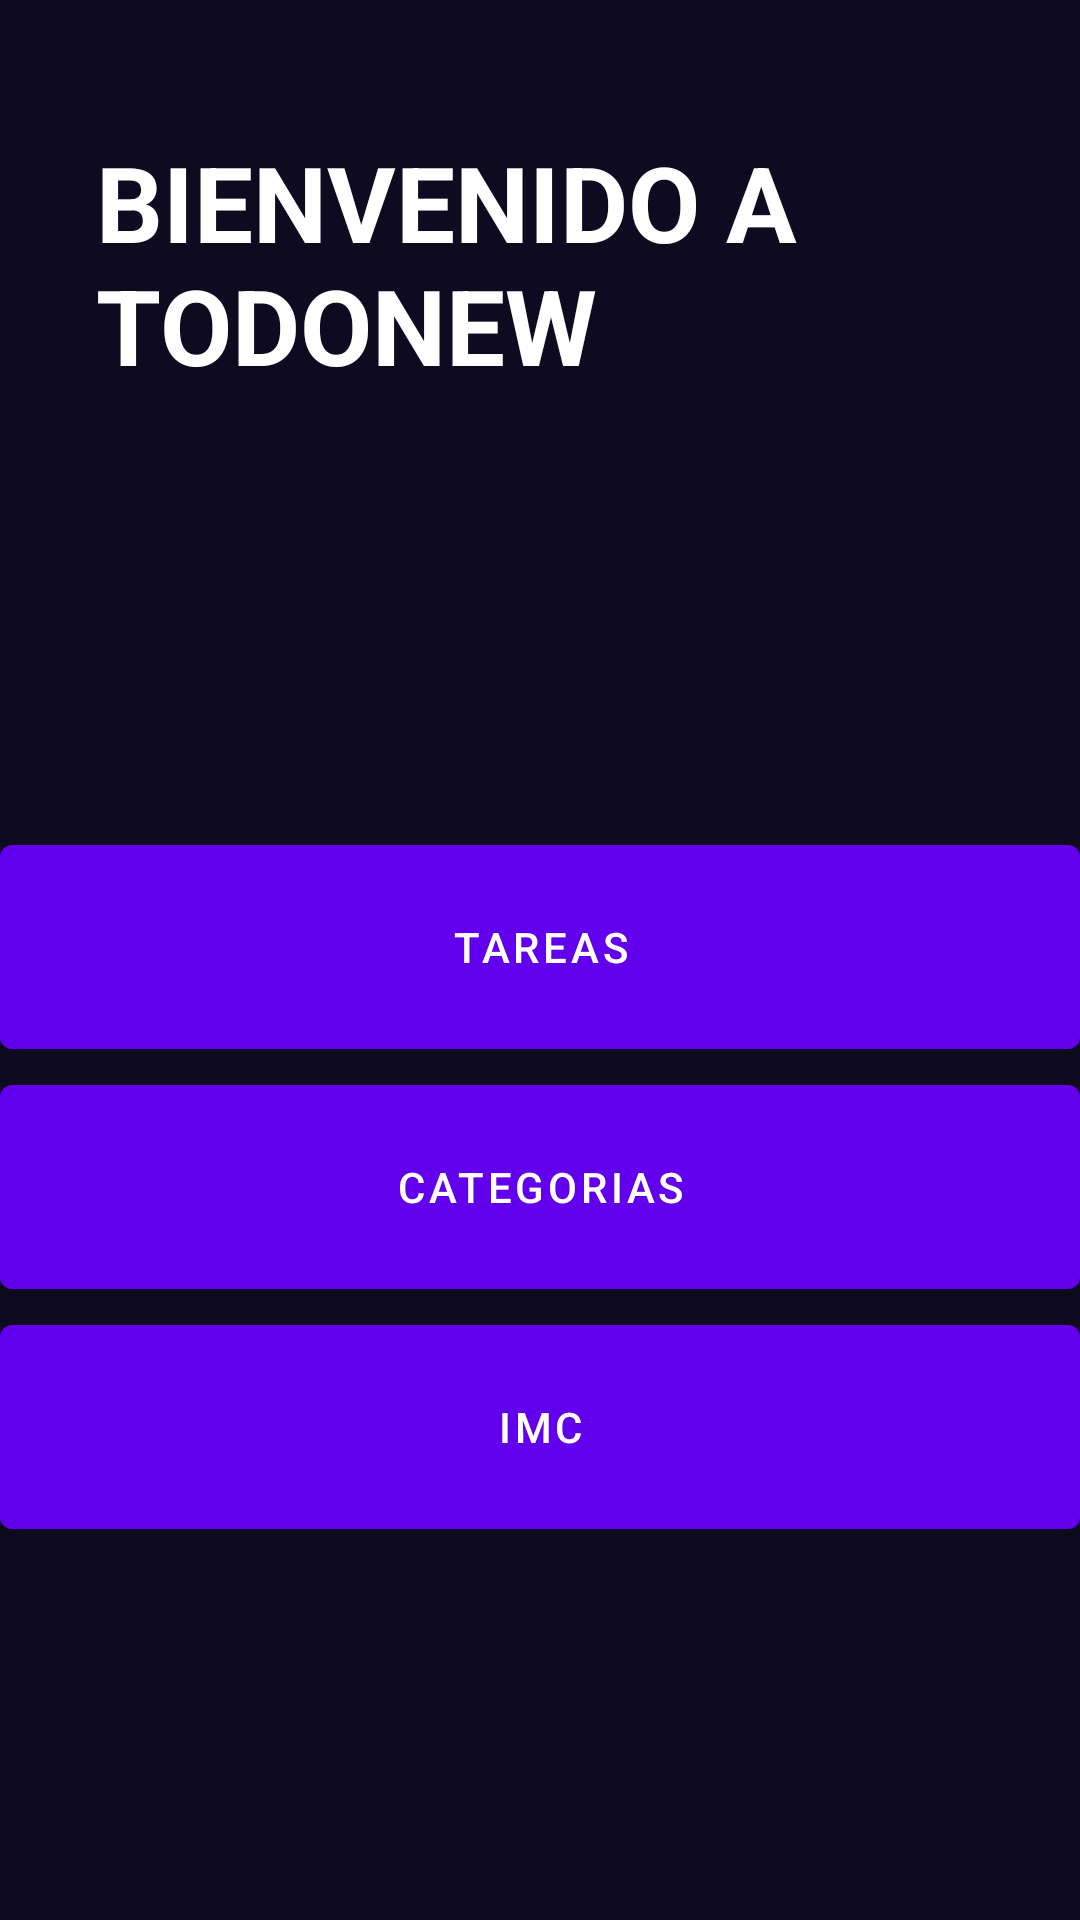

This screen was rendered from an Android layout file. Write that file and the resources it references.
<!-- AndroidManifest.xml: application theme Theme.AndroidMaster -->
<!-- res/layout/fragment_menu.xml -->
<?xml version="1.0" encoding="utf-8"?>
<LinearLayout xmlns:android="http://schemas.android.com/apk/res/android"
    xmlns:app="http://schemas.android.com/apk/res-auto"
    xmlns:tools="http://schemas.android.com/tools"
    android:layout_width="match_parent"
    android:layout_height="match_parent"
    android:layout_margin="0dp"
    android:background="@color/background_app"
    android:orientation="vertical">
    <TextView
        android:layout_width="wrap_content"
        android:layout_height="wrap_content"
        android:textSize="35sp"
        android:text="@string/todo_title"
        android:textAllCaps="true"
        android:textStyle="bold"
        android:textColor="@color/white"
        android:layout_marginVertical="44dp"
        android:layout_marginHorizontal="32dp"/>
    <Button
        android:id="@+id/btnTask"
        android:layout_width="match_parent"
        android:layout_height="80dp"
        android:layout_marginTop="100dp"
        android:text="Tareas"/>
    <Button
        android:id="@+id/btnTODO"
        android:layout_width="match_parent"
        android:layout_height="80dp"
        android:text="Categorias"/>
    <Button
        android:id="@+id/btnIMCApp"
        android:layout_width="match_parent"
        android:layout_height="80dp"
        android:text="IMC"/>



</LinearLayout>
<!-- resources referenced by this layout -->
<resources>
  <color name="background_app">#0E0B20</color>
  <color name="white">#FFFFFFFF</color>
  <string name="todo_title">Bienvenido a ToDoNew</string>
  <style name="Theme.AndroidMaster" parent="Theme.MaterialComponents.DayNight.NoActionBar">
          
          <item name="colorPrimary">@color/purple_500</item>
          <item name="colorPrimaryVariant">@color/purple_700</item>
          <item name="colorOnPrimary">@color/white</item>
          
          <item name="colorSecondary">@color/teal_200</item>
          <item name="colorSecondaryVariant">@color/teal_700</item>
          <item name="colorOnSecondary">@color/black</item>
          
          <item name="android:statusBarColor" tools:targetApi="l">@color/secondary_color</item>
          
      </style>
  <color name="purple_500">#FF6200EE</color>
  <color name="purple_700">#FF3700B3</color>
  <color name="teal_200">#FF03DAC5</color>
  <color name="teal_700">#FF018786</color>
  <color name="black">#FF000000</color>
  <color name="secondary_color">#D5CEFF</color>
</resources>
